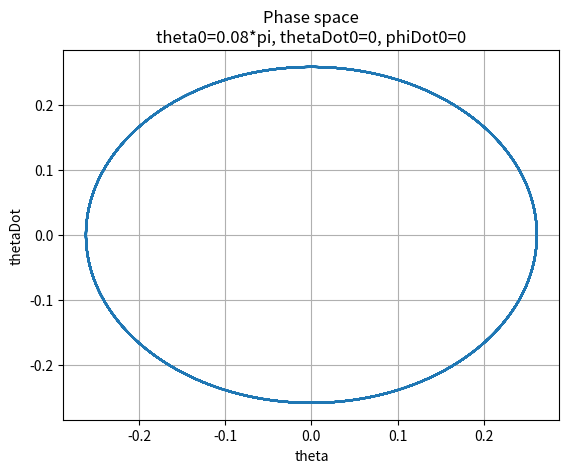

Write the Python code that produced this figure. (Note: this script raises an exception after producing the figure.)
from scipy.integrate import odeint as ode
import matplotlib.pyplot as plt
import numpy as np
import math

def main(case):
    # time parameters
    ti = 0.0
    tf = 100

    # constants
    l = 10
    g = 9.8

    # initial conditions
    theta0 = math.pi/12
    thetaDot0 = 0
    phi0 = 0
    phiDot0 = 0

    if case == 2:
        phiDot0 = 0.1

    def ThetaDotDot(theta, phiDot):
        sTheta = math.sin(theta)
        cTheta = math.cos(theta)
        return sTheta*cTheta*phiDot*phiDot - g*sTheta/l
    
    def PhiDotDot(theta, thetaDot, phiDot):
        sTheta = math.sin(theta)
        cTheta = math.cos(theta)
        return -2*thetaDot*phiDot*cTheta/sTheta

    y_0 = [theta0, thetaDot0, phi0, phiDot0]

    def dy(y, t, par):
        theta = y[0]
        thetaDot = y[1]
        phi = y[2]
        phiDot = y[3]
        return [thetaDot, ThetaDotDot(theta, phiDot), phiDot, PhiDotDot(theta, thetaDot, phiDot)]

    # time step
    h = 0.01
    t = np.arange(ti, tf, h)

    y = ode(dy, y_0, t, args=([],))

    initConds = "theta0=" + str(round(theta0/math.pi,2)) + "*pi, thetaDot0="+str(thetaDot0) + ", phiDot0="+str(phiDot0)
    # graphs
    plt.figure()
    plt.plot(y[:,0], y[:,1])
    plt.title("Phase space\n"+initConds)
    plt.xlabel("theta")
    plt.ylabel("thetaDot")
    plt.grid()
    plt.savefig("plots/ex3ThetaCase"+str(case)+".png")

    plt.figure()
    if (phiDot0 != 0):
        plt.plot(y[:,2], y[:,3])
    else:
        plt.scatter(y[:,2], y[:,3])
    plt.title("Phase space\n"+initConds)
    plt.xlabel("phi")
    plt.ylabel("phiDot")
    plt.grid()
    plt.savefig("plots/ex3PhiCase"+str(case)+".png")

    # Plot x,y,z

    def Xf(theta, phi):
        return l*math.sin(theta)*math.sin(phi)
    def Yf(theta, phi):
        return l*math.sin(theta)*math.cos(phi)
    def Zf(theta, phi):
        return -l*math.cos(theta)
    X = []
    Y = []
    Z = []

    for i in range(len(y[:,0])):
        theta = y[i,0]
        phi = y[i,2]
        X.append(Xf(theta,phi))
        Y.append(Yf(theta,phi))
        Z.append(Zf(theta,phi))

    fig = plt.figure()
    ax = fig.add_subplot(111, projection='3d', title = "3D Plot of Motion\n"+initConds)
    ax.plot(np.array(X),np.array(Y),np.array(Z))
    ax.set_yscale('linear')
    ax.set_xscale('linear')
    ax.set_zscale('linear')
    plt.savefig('plots/ex3Case'+str(case)+'_3d.png')\




main(1)
main(2)